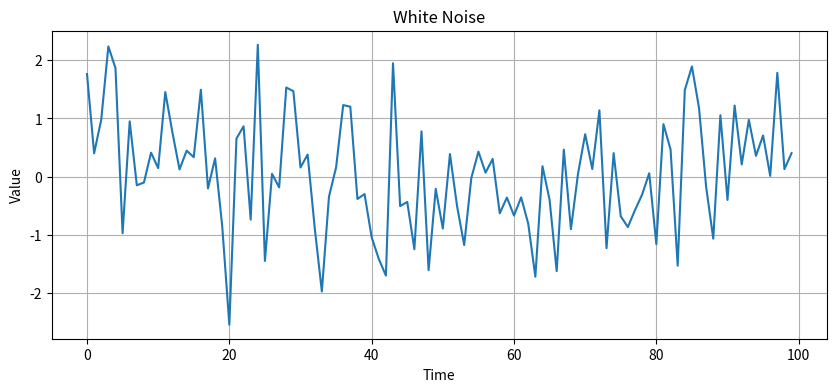

Generate this figure with matplotlib:
# 以下はPythonでホワイトノイズを生成し、その特性を示す具体例です。この例では、NumPyライブラリを使用しています。
import numpy as np
import matplotlib.pyplot as plt

# ホワイトノイズの生成
np.random.seed(0)
n = 100  # サンプル数
white_noise = np.random.normal(0, 1, n)  # 平均0、標準偏差1の正規分布に従うホワイトノイズ

# ホワイトノイズのプロット
plt.figure(figsize=(10, 4))
plt.plot(white_noise)
plt.title('White Noise')
plt.xlabel('Time')
plt.ylabel('Value')
plt.grid(True)
plt.show()

# このコードでは、np.random.normal(0, 1, n)によって、平均が0、標準偏差が1の正規分布に従うランダムなデータが生成されます。
# これがホワイトノイズです。生成されたホワイトノイズをプロットすることで、ランダム性、平均値0、一様な分散、無相関性などの特性が視覚化されます。
# ホワイトノイズは、実験データやシミュレーションの背景ノイズ、統計モデルの誤差項など、さまざまな分野で使用されます。
